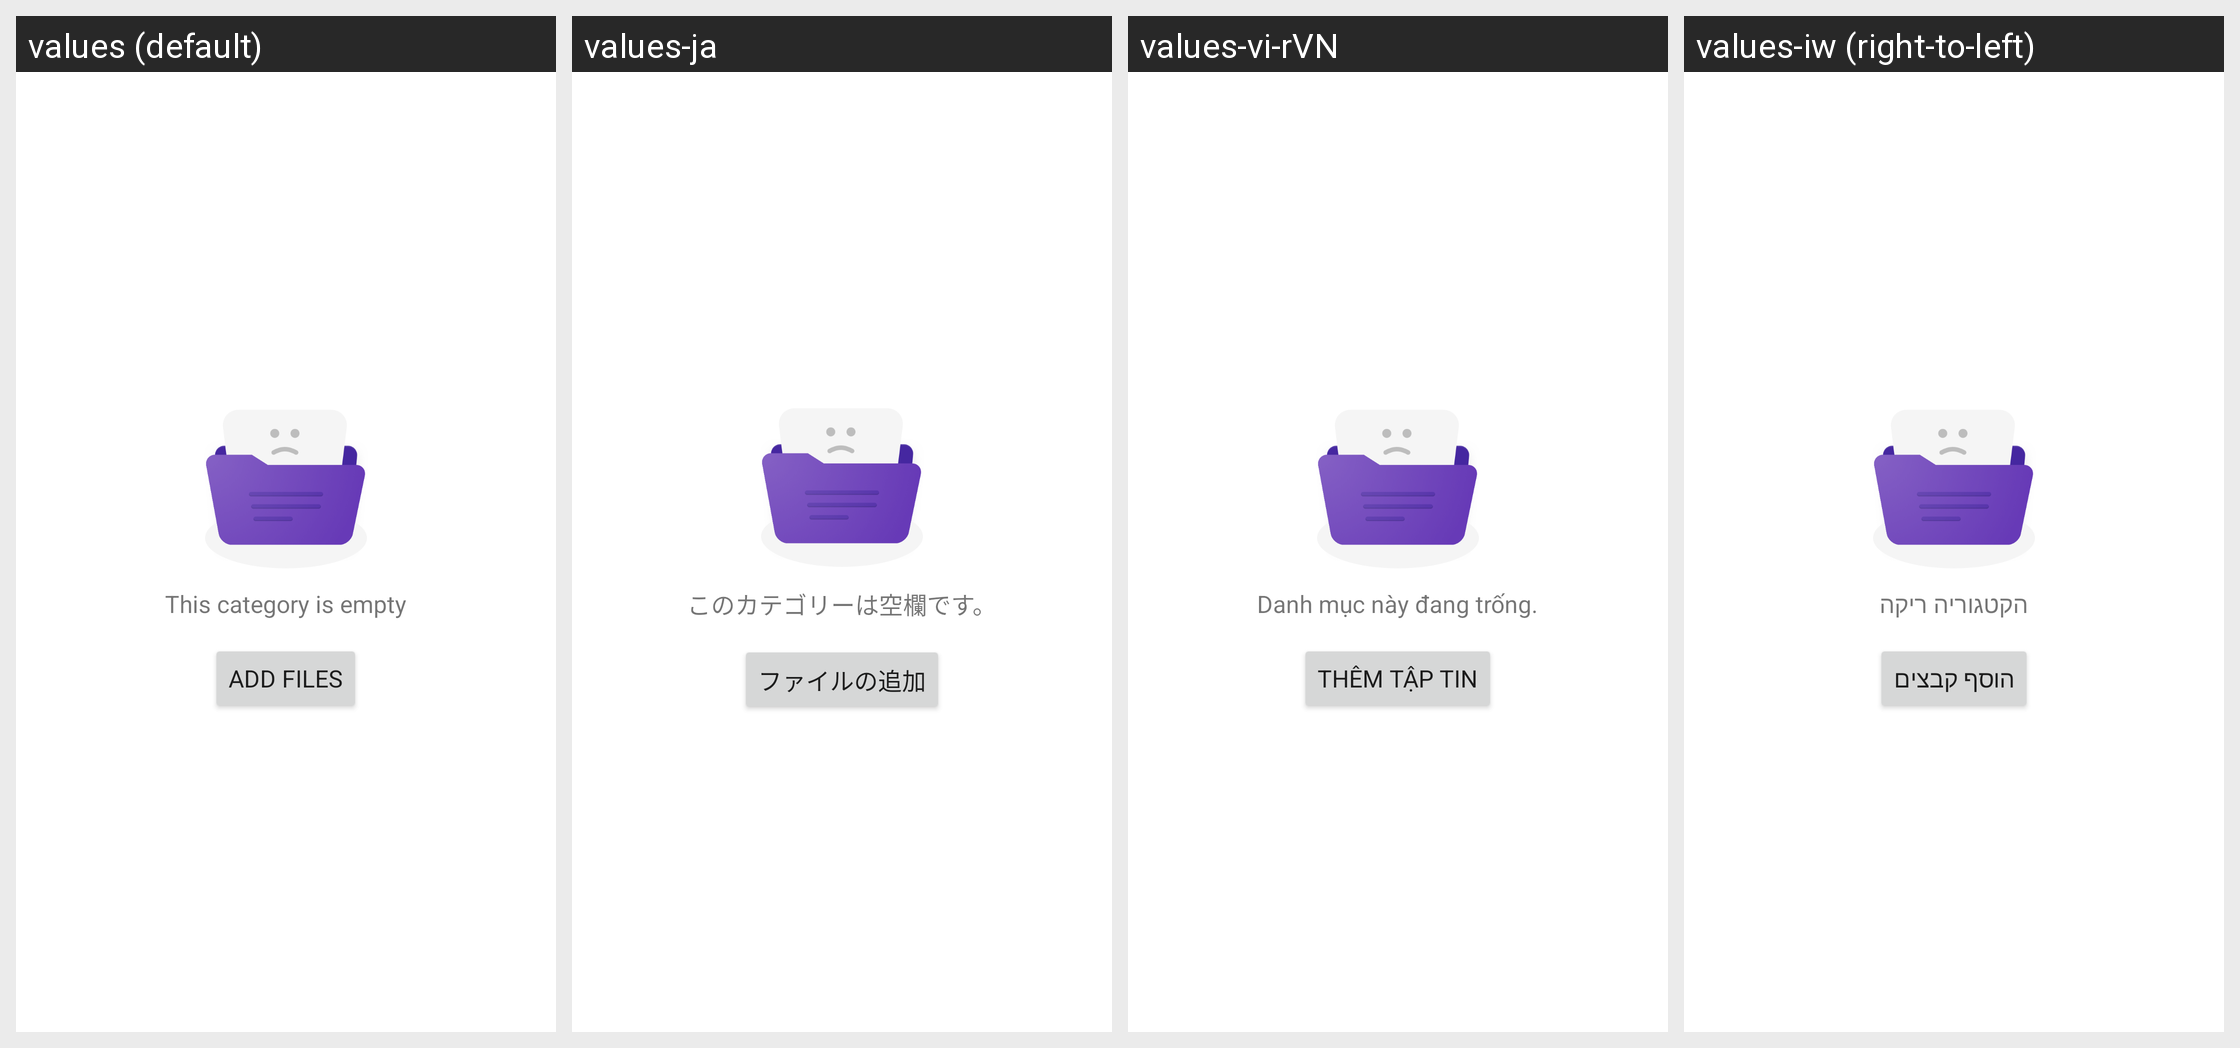

For this localized Android screen grid, give each drawn string resource with its value in every locale shown.
Android screen res/layout/fragment_safe_category.xml rendered under 4 locales, left to right: values (default), values-ja, values-vi-rVN, values-iw (right-to-left). Device: Nexus 5 (rendered at 1080×1920; each locale shown at half size, 540×960, under a caption strip naming it); theme FileManagerOperTheme.
Other locales in the repository, not shown: values-af, values-ar-rIL, values-bg-rBG, values-bn-rBD, values-ca, values-cs, values-da-rDK, values-de, values-el-rGR, values-en-rNZ, values-es-rMX, values-es-rUS, values-et-rEE, values-eu-rES, values-fa-rIR, values-fi-rFI, values-fr-rCA, values-fr-rFR, values-gl-rES, values-hi-rIN, values-hr-rHR, values-hu, values-in, values-is-rIS, values-it-rIT, values-kl-rGL, values-km-rKH, values-ko, values-lo-rLA, values-lt-rLT, values-lv-rLV, values-mk-rMK, values-ms, values-my-rMM, values-nb-rNO, values-nl, values-pl-rPL, values-pt, values-pt-rBR, values-ro-rRO, values-ru-rRU, values-sk, values-sl, values-sq-rAL, values-sr, values-sv-rSE, values-sw-rTZ, values-th-rTH, values-tr, values-uk-rUA, values-ur-rPK, values-zh-rCN, values-zh-rHK, values-zh-rTW, values-zu.
Strings drawn on this screen, with the default value and each locale's value (text and hints the layout hard-codes, and strings that could not be matched under every locale, appear in the picture but are not listed):

no_category
  values: This category is empty
  values-ja: このカテゴリーは空欄です。
  values-vi-rVN: Danh mục này đang trống.
  values-iw: הקטגוריה ריקה

add_files
  values: Add files
  values-ja: ファイルの追加
  values-vi-rVN: Thêm tập tin
  values-iw: הוסף קבצים
